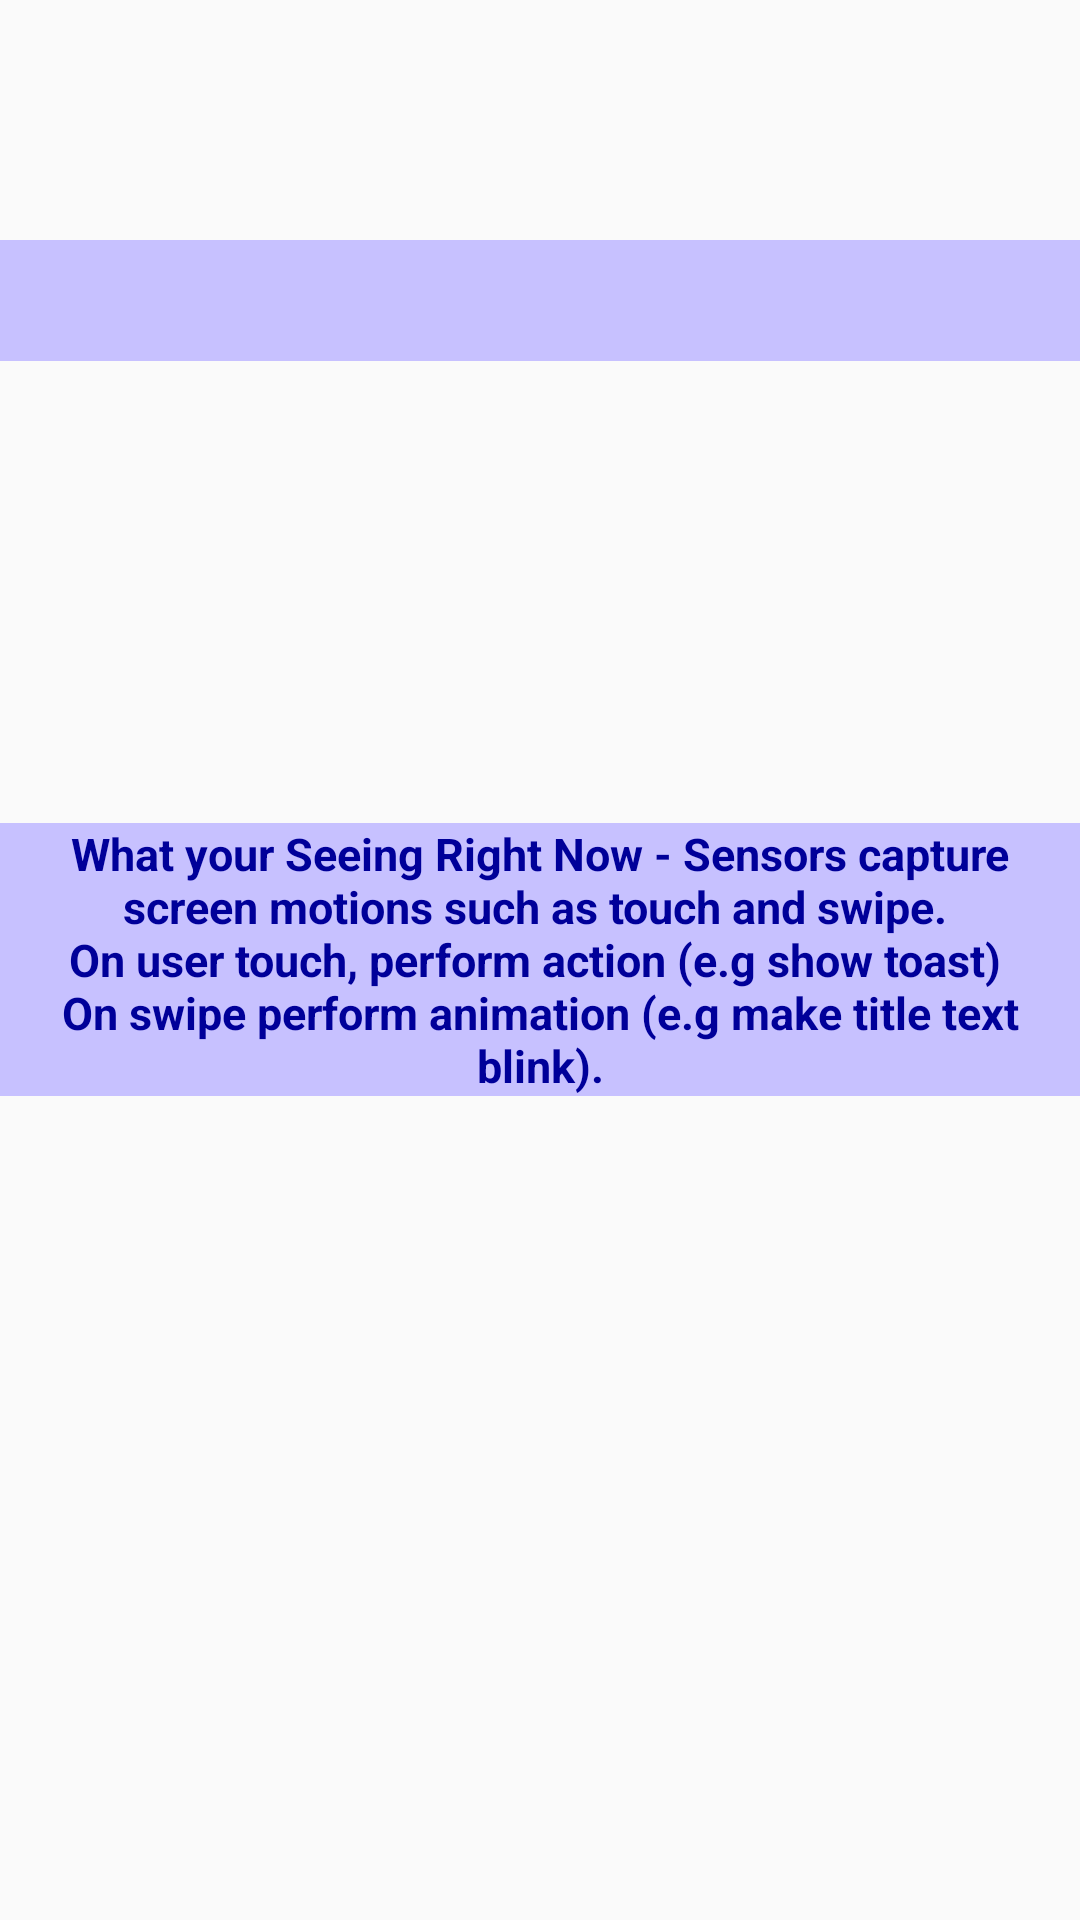

Reconstruct the res/layout file that produces this screen, plus the resources it refers to.
<!-- AndroidManifest.xml: application theme AppTheme -->
<!-- res/layout/activity_swipe.xml -->
<RelativeLayout xmlns:android="http://schemas.android.com/apk/res/android"
    xmlns:tools="http://schemas.android.com/tools" android:layout_width="match_parent"
    android:layout_height="match_parent" android:paddingLeft="@dimen/activity_horizontal_margin"
    android:paddingRight="@dimen/activity_horizontal_margin"
    android:paddingTop="@dimen/activity_vertical_margin"
    android:paddingBottom="@dimen/activity_vertical_margin"
    tools:context="com.sidelance.extremeanimation.SwipeActivity">

    <TextView
        android:id="@+id/description"
        style="@style/DisplayTextStyle"
        android:layout_width="match_parent"
        android:layout_height="wrap_content"
        android:layout_marginTop="80dp"
        android:gravity="center"
        android:textIsSelectable="false" />

    <LinearLayout
        android:layout_width="match_parent"
        android:layout_height="wrap_content"
        android:orientation="vertical"
        android:layout_centerInParent="true">

    <TextView
        android:id="@+id/explanation"
        style="@style/ExplainTextStyle"
        android:layout_width="match_parent"
        android:layout_height="wrap_content"
        android:gravity="center"
        android:textIsSelectable="false"
        android:text="@string/animDetail"
        />
    </LinearLayout>
</RelativeLayout>
<!-- resources referenced by this layout -->
<resources>
  <string name="animDetail"> What your Seeing Right Now - Sensors capture screen motions such as touch and swipe. \nOn user touch, perform action (e.g show toast) \nOn swipe perform animation (e.g make title text blink). </string>
  <style name="DisplayTextStyle" parent="TextStyle">
          <item name="android:textSize">30sp</item>
      </style>
  <style name="ExplainTextStyle" parent="TextStyle">
          <item name="android:textSize">15sp</item>
      </style>
  <style name="AppTheme" parent="Theme.AppCompat.Light.DarkActionBar">
          
      </style>
  <style name="TextStyle">
          <item name="android:background">#FFC7C1FF</item>
          <item name="android:textColor">#ff000099</item>
          <item name="android:textStyle">bold</item>
  
      </style>
</resources>
